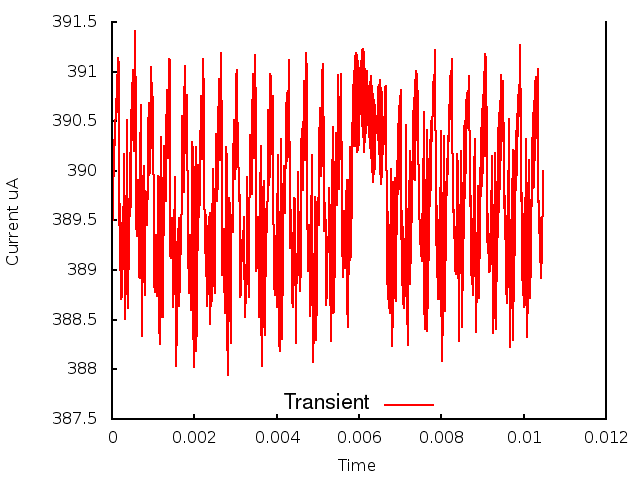

The table this chart was drawn from, first rows:
0.000000, 0.000000, 3.888881
1, 0.000010, 3.899
2, 0.000020, 3.895
3, 0.000030, 3.902
4, 0.000040, 3.9
5, 0.000050, 3.903
6, 0.000060, 3.901
7, 0.000070, 3.904
8, 0.000080, 3.905
9, 0.000090, 3.905
10, 0.000100, 3.907
11, 0.000110, 3.906
12, 0.000120, 3.91
13, 0.000130, 3.907
14, 0.000140, 3.911
15, 0.000150, 3.906
16, 0.000160, 3.911
17, 0.000170, 3.895
18, 0.000180, 3.9
19, 0.000190, 3.89
20, 0.000200, 3.897
21, 0.000210, 3.888
22, 0.000220, 3.895
23, 0.000230, 3.887
24, 0.000240, 3.894
25, 0.000250, 3.887
26, 0.000260, 3.893
27, 0.000270, 3.893
28, 0.000280, 3.9
29, 0.000290, 3.902
30, 0.000300, 3.895
31, 0.000310, 3.887
32, 0.000320, 3.885
33, 0.000330, 3.89
34, 0.000340, 3.888
35, 0.000350, 3.897
36, 0.000360, 3.895
37, 0.000370, 3.905
38, 0.000380, 3.889
39, 0.000390, 3.891
40, 0.000400, 3.886
41, 0.000410, 3.895
42, 0.000420, 3.89
43, 0.000430, 3.902
44, 0.000440, 3.895
45, 0.000450, 3.904
46, 0.000460, 3.896
47, 0.000470, 3.905
48, 0.000480, 3.907
49, 0.000490, 3.908
50, 0.000500, 3.91
51, 0.000510, 3.909
52, 0.000520, 3.904
53, 0.000530, 3.902
54, 0.000540, 3.904
55, 0.000550, 3.908
56, 0.000560, 3.913
57, 0.000570, 3.914
58, 0.000580, 3.905
59, 0.000590, 3.895
60, 0.000600, 3.893
... 986 more rows
